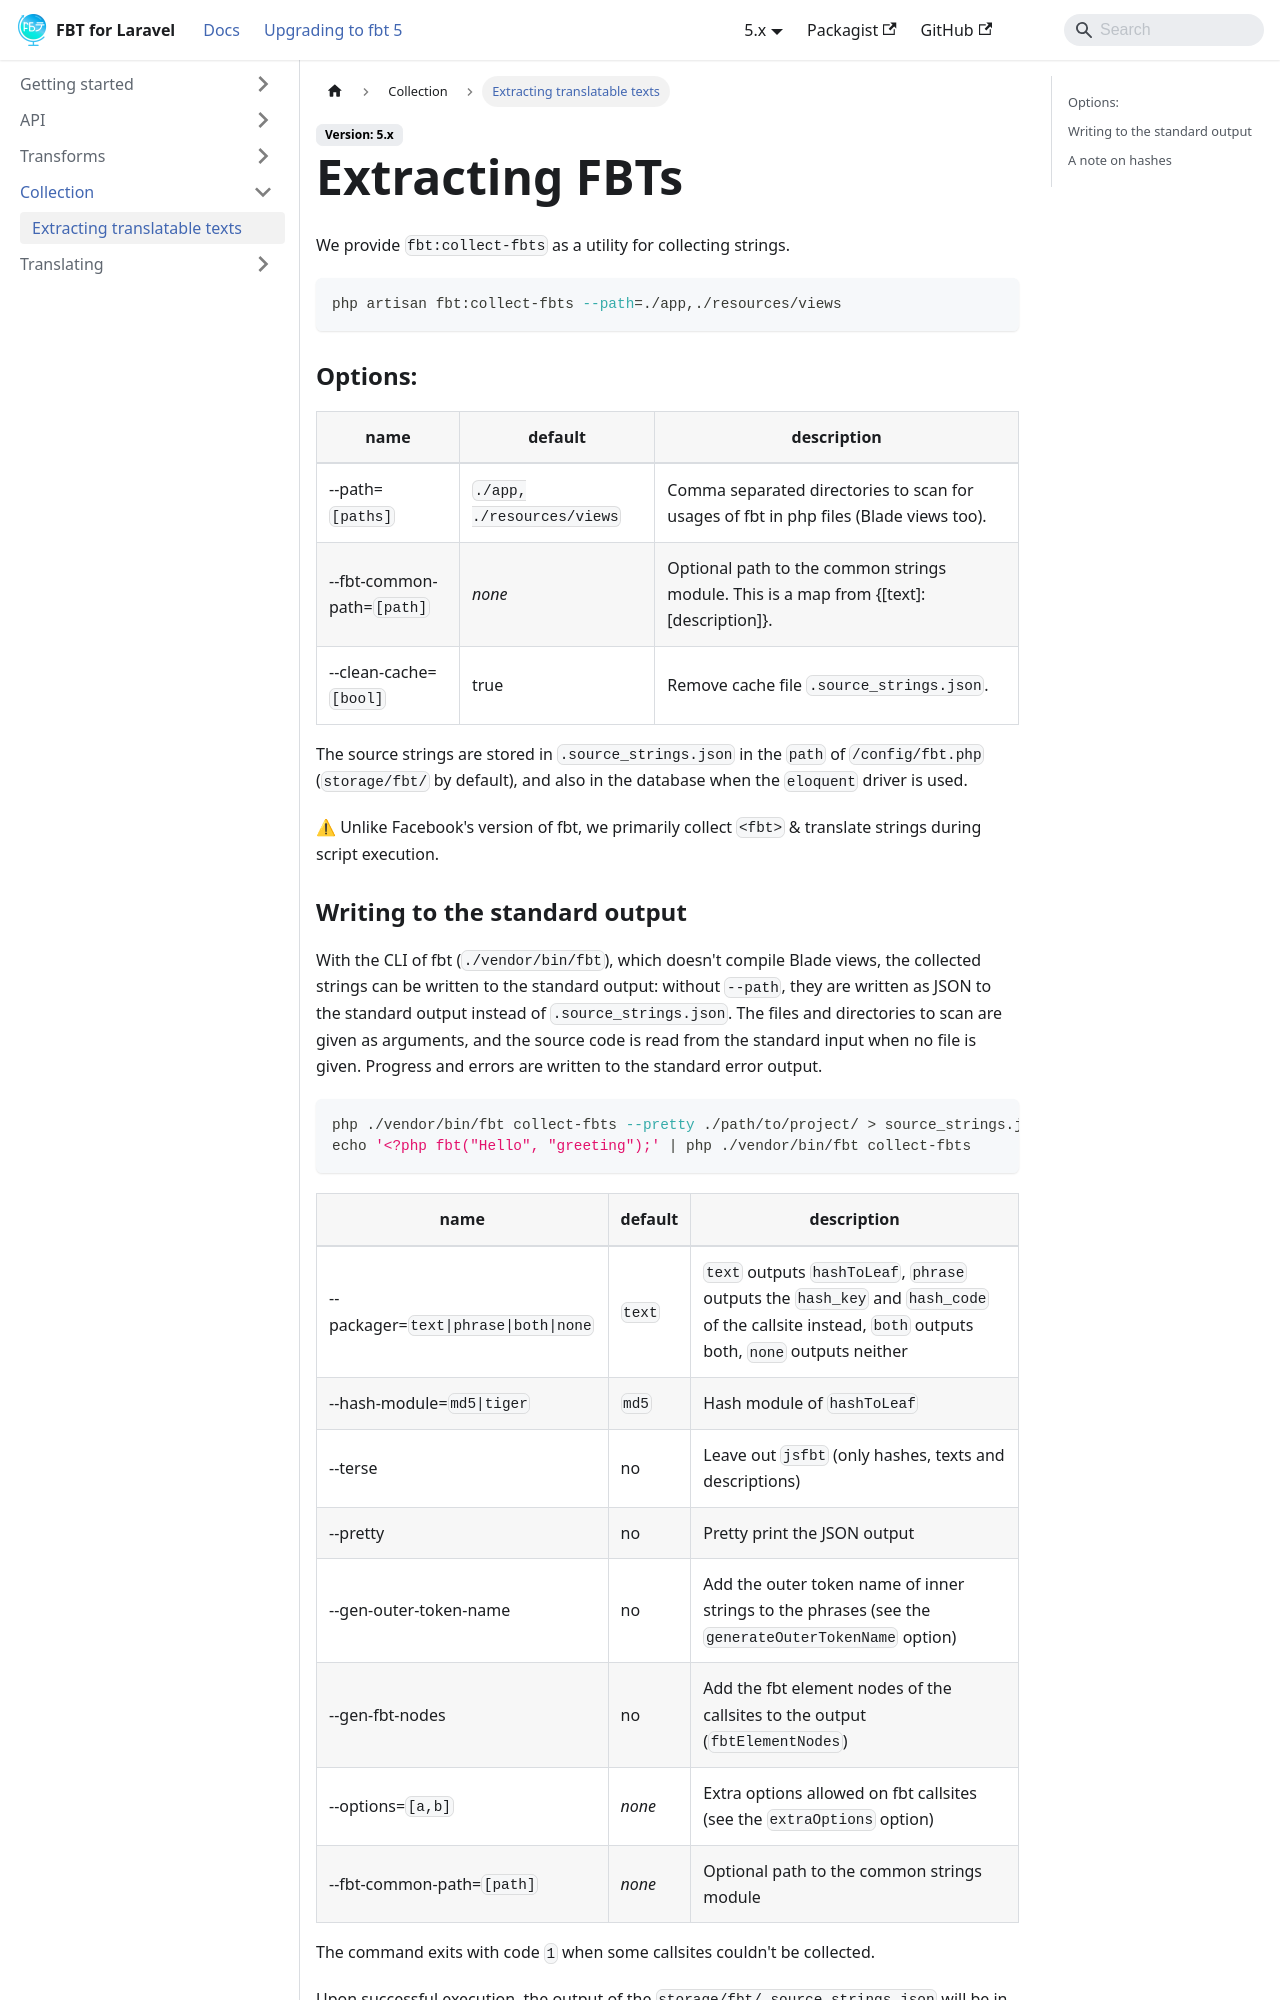

repository: richardDobron/laravel-fbt · page: docs/collection.html · generator: docusaurus

---
id: collection
title: Extracting FBTs
sidebar_label: Extracting translatable texts
---

We provide `fbt:collect-fbts` as a utility for collecting strings.

```shell
php artisan fbt:collect-fbts --path=./app,./resources/views
```

### Options:
| name                       | default                    | description                                                                             |
|----------------------------|----------------------------|-----------------------------------------------------------------------------------------|
| --path=`[paths]`           | `./app, ./resources/views` | Comma separated directories to scan for usages of fbt in php files (Blade views too).   |
| --fbt-common-path=`[path]` | *none*                     | Optional path to the common strings module. This is a map from {[text]: [description]}. |
| --clean-cache=`[bool]`     | true                       | Remove cache file `.source_strings.json`.                                               |

The source strings are stored in `.source_strings.json` in the `path` of `/config/fbt.php` (`storage/fbt/` by default),
and also in the database when the `eloquent` driver is used.

⚠ Unlike Facebook's version of fbt, we primarily collect `<fbt>` & translate strings during script execution.
